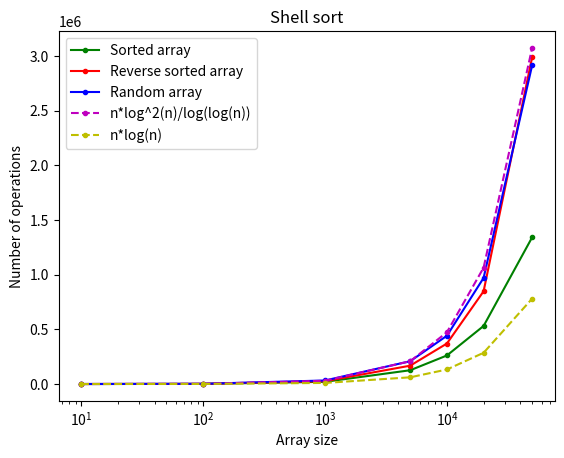

Write Python code to recreate this figure.
import matplotlib.pyplot as plt
import numpy as np

def bubble_sort(arr):
    num_of_ops = 0
    arr_len = len(arr)
    for i in range(arr_len):
        for j in range(arr_len - i - 1):
            num_of_ops += 1
            if arr[j] > arr[j + 1]:
                num_of_ops += 1
                arr[j], arr[j + 1] = arr[j + 1], arr[j]
    return num_of_ops


def modified_bubble_sort(arr):
    num_of_ops = 0
    arr_len = len(arr)
    for i in range(arr_len):
        swapped = False
        for j in range(arr_len - i - 1):
            num_of_ops += 1
            if arr[j] > arr[j + 1]:
                num_of_ops += 1
                arr[j], arr[j + 1] = arr[j + 1], arr[j]
                swapped = True
        if not swapped:
            break
    return num_of_ops


gaps = [1750, 701, 301, 132, 57, 23, 10, 4, 1]


def shell_sort(arr):
    num_of_ops = 0
    arr_len = len(arr)
    for gap in gaps:
        for i in range(gap, arr_len):
            num_of_ops += 1
            temp = arr[i]
            j = i
            while j >= gap:
                num_of_ops += 1
                if arr[j - gap] > temp:
                    num_of_ops += 1
                    arr[j] = arr[j - gap]
                    j -= gap
                else:
                    break
            num_of_ops += 1
            arr[j] = temp
    return num_of_ops


sizes = [10, 100, 1000, 5000, 10000, 20000, 50000]

nums_of_ops = []
for size in sizes:
    arr = np.arange(size)  # sorted array
    print(f"Sorted array: {arr}")
    num_of_ops = shell_sort(arr)
    nums_of_ops.append(num_of_ops)
    print(f"Sorted array: {arr}\n"
          f"Number of operations: {nums_of_ops}")
plt.plot(sizes, nums_of_ops, 'g.-', label="Sorted array")

input("\ndone, press any key to continue\n")

nums_of_ops = []
for size in sizes:
    arr = np.arange(size - 1, -1, -1)  # reverse sorted array
    print(f"Reverse sorted array: {arr}")
    num_of_ops = shell_sort(arr)
    nums_of_ops.append(num_of_ops)
    print(f"Sorted array: {arr}\n"
          f"Number of operations: {nums_of_ops}")
plt.plot(sizes, nums_of_ops, 'r.-', label="Reverse sorted array")

input("\ndone, press any key to continue\n")

nums_of_ops = []
for size in sizes:
    arr = [np.random.randint(0, 1024) for i in range(size)]  # random array
    print(f"Random array: {arr}")
    num_of_ops = shell_sort(arr)
    nums_of_ops.append(num_of_ops)
    print(f"Sorted array: {arr}\n"
          f"Number of operations: {nums_of_ops}")
plt.plot(sizes, nums_of_ops, 'b.-', label="Random array")

input("\ndone, press any key to continue\n")

xs = np.array([10, 100, 1000, 5000, 10000, 20000, 50000])

# ys = xs**2
# plt.plot(xs, ys, 'm.--', label="n^2")  # bubble

# ys = xs
# plt.plot(xs, ys, 'y.--', label="n")  # mod bubble

ys = xs*((np.log2(xs)**2)/(np.log2(np.log2(xs))))
plt.plot(xs, ys, 'm.--', label="n*log^2(n)/log(log(n))")  # shell

ys = xs*np.log2(xs)
plt.plot(xs, ys, 'y.--', label="n*log(n)")  # shell

plt.title("Shell sort")

plt.xlabel("Array size")
plt.ylabel("Number of operations")

plt.xscale("log")

plt.legend()
plt.show()
